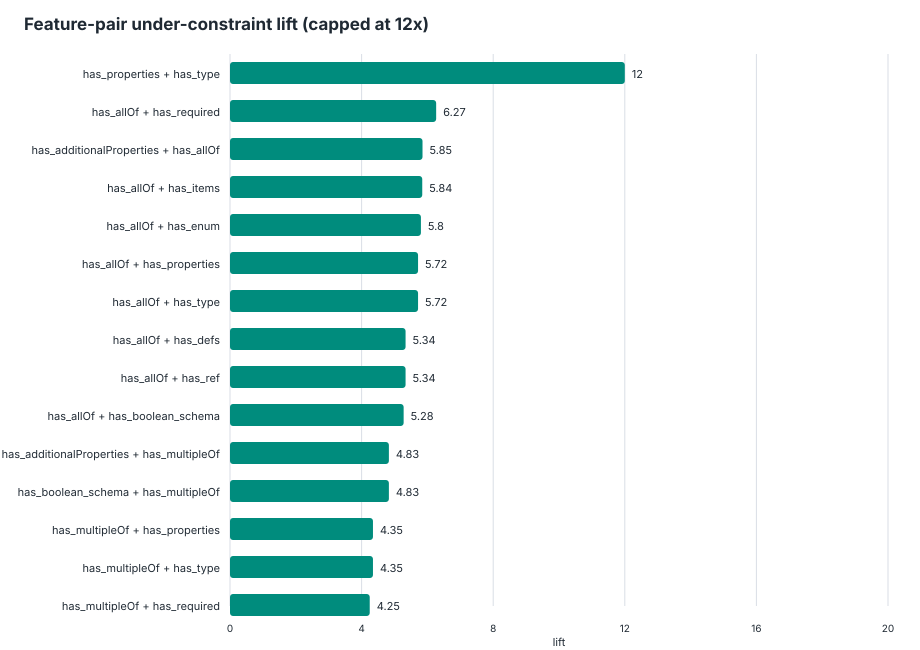

The file beside this chart, header and first rows:
feature_pair, feature_a, feature_b, schemas_with_pair, schemas_without_pair, support, under_with_pair, under_without_pair, under_denominator_with, under_denominator_without, under_rate_with, under_rate_without, lift, delta, eligible_lift
has_properties__AND__has_type, has_properties, has_type, 1771, 18, 0.9899, 608, 0, 4484, 46, 0.1356, 0, inf, 0.1356, true
has_allOf__AND__has_required, has_allOf, has_required, 18, 1771, 0.01006, 53, 555, 68, 4462, 0.7794, 0.1244, 6.266, 0.655, true
has_additionalProperties__AND__has_allOf, has_additionalProperties, has_allOf, 11, 1778, 0.006149, 33, 575, 44, 4486, 0.75, 0.1282, 5.851, 0.6218, true
has_allOf__AND__has_items, has_allOf, has_items, 9, 1780, 0.005031, 25, 583, 33, 4497, 0.7576, 0.1296, 5.844, 0.6279, true
has_allOf__AND__has_enum, has_allOf, has_enum, 6, 1783, 0.003354, 16, 592, 21, 4509, 0.7619, 0.1313, 5.803, 0.6306, true
has_allOf__AND__has_properties, has_allOf, has_properties, 22, 1767, 0.0123, 56, 552, 79, 4451, 0.7089, 0.124, 5.716, 0.5848, true
has_allOf__AND__has_type, has_allOf, has_type, 22, 1767, 0.0123, 56, 552, 79, 4451, 0.7089, 0.124, 5.716, 0.5848, true
has_allOf__AND__has_defs, has_allOf, has_defs, 18, 1771, 0.01006, 40, 568, 59, 4471, 0.678, 0.127, 5.337, 0.5509, true
has_allOf__AND__has_ref, has_allOf, has_ref, 18, 1771, 0.01006, 40, 568, 59, 4471, 0.678, 0.127, 5.337, 0.5509, true
has_allOf__AND__has_boolean_schema, has_allOf, has_boolean_schema, 9, 1780, 0.005031, 24, 584, 35, 4495, 0.6857, 0.1299, 5.278, 0.5558, true
has_additionalProperties__AND__has_multi…, has_additionalProperties, has_multipleOf, 9, 1780, 0.005031, 14, 594, 22, 4508, 0.6364, 0.1318, 4.83, 0.5046, true
has_boolean_schema__AND__has_multipleOf, has_boolean_schema, has_multipleOf, 9, 1780, 0.005031, 14, 594, 22, 4508, 0.6364, 0.1318, 4.83, 0.5046, true
has_multipleOf__AND__has_properties, has_multipleOf, has_properties, 10, 1779, 0.00559, 16, 592, 28, 4502, 0.5714, 0.1315, 4.346, 0.4399, true
has_multipleOf__AND__has_type, has_multipleOf, has_type, 10, 1779, 0.00559, 16, 592, 28, 4502, 0.5714, 0.1315, 4.346, 0.4399, true
has_multipleOf__AND__has_required, has_multipleOf, has_required, 9, 1780, 0.005031, 14, 594, 25, 4505, 0.56, 0.1319, 4.247, 0.4281, true
has_minimum__AND__has_multipleOf, has_minimum, has_multipleOf, 6, 1783, 0.003354, 12, 596, 22, 4508, 0.5455, 0.1322, 4.126, 0.4132, true
has_maxItems__AND__has_required, has_maxItems, has_required, 27, 1762, 0.01509, 44, 564, 86, 4444, 0.5116, 0.1269, 4.031, 0.3847, true
has_minItems__AND__has_properties, has_minItems, has_properties, 107, 1682, 0.05981, 144, 464, 347, 4183, 0.415, 0.1109, 3.741, 0.3041, true
has_maxItems__AND__has_minItems, has_maxItems, has_minItems, 27, 1762, 0.01509, 43, 565, 91, 4439, 0.4725, 0.1273, 3.712, 0.3452, true
has_minItems__AND__has_required, has_minItems, has_required, 98, 1691, 0.05478, 136, 472, 327, 4203, 0.4159, 0.1123, 3.703, 0.3036, true
has_default__AND__has_minimum, has_default, has_minimum, 32, 1757, 0.01789, 51, 557, 110, 4420, 0.4636, 0.126, 3.679, 0.3376, true
has_additionalProperties__AND__has_minIt…, has_additionalProperties, has_minItems, 48, 1741, 0.02683, 72, 536, 160, 4370, 0.45, 0.1227, 3.669, 0.3273, true
has_maxLength__AND__has_maximum, has_maxLength, has_maximum, 6, 1783, 0.003354, 11, 597, 23, 4507, 0.4783, 0.1325, 3.611, 0.3458, true
has_boolean_schema__AND__has_minItems, has_boolean_schema, has_minItems, 49, 1740, 0.02739, 70, 538, 158, 4372, 0.443, 0.1231, 3.6, 0.32, true
has_items__AND__has_minItems, has_items, has_minItems, 109, 1680, 0.06093, 141, 467, 358, 4172, 0.3939, 0.1119, 3.519, 0.2819, true
has_minItems__AND__has_type, has_minItems, has_type, 113, 1676, 0.06316, 144, 464, 375, 4155, 0.384, 0.1117, 3.439, 0.2723, true
has_maxItems__AND__has_properties, has_maxItems, has_properties, 34, 1755, 0.01901, 48, 560, 121, 4409, 0.3967, 0.127, 3.123, 0.2697, true
has_maxItems__AND__has_type, has_maxItems, has_type, 34, 1755, 0.01901, 48, 560, 128, 4402, 0.375, 0.1272, 2.948, 0.2478, true
has_maxItems__AND__has_minimum, has_maxItems, has_minimum, 5, 1784, 0.002795, 12, 596, 31, 4499, 0.3871, 0.1325, 2.922, 0.2546, true
has_anyOf__AND__has_minLength, has_anyOf, has_minLength, 7, 1782, 0.003913, 10, 598, 26, 4504, 0.3846, 0.1328, 2.897, 0.2518, true
has_default__AND__has_maximum, has_default, has_maximum, 19, 1770, 0.01062, 26, 582, 69, 4461, 0.3768, 0.1305, 2.888, 0.2463, true
has_items__AND__has_maxItems, has_items, has_maxItems, 34, 1755, 0.01901, 48, 560, 132, 4398, 0.3636, 0.1273, 2.856, 0.2363, true
has_anyOf__AND__has_minItems, has_anyOf, has_minItems, 11, 1778, 0.006149, 15, 593, 40, 4490, 0.375, 0.1321, 2.839, 0.2429, true
has_additionalProperties__AND__has_maxIt…, has_additionalProperties, has_maxItems, 22, 1767, 0.0123, 30, 578, 82, 4448, 0.3659, 0.1299, 2.815, 0.2359, true
has_enum__AND__has_minItems, has_enum, has_minItems, 24, 1765, 0.01342, 30, 578, 83, 4447, 0.3614, 0.13, 2.781, 0.2315, true
has_minItems__AND__has_oneOf, has_minItems, has_oneOf, 11, 1778, 0.006149, 16, 592, 45, 4485, 0.3556, 0.132, 2.694, 0.2236, true
has_enum__AND__has_maxItems, has_enum, has_maxItems, 13, 1776, 0.007267, 17, 591, 48, 4482, 0.3542, 0.1319, 2.686, 0.2223, true
has_maxLength__AND__has_minItems, has_maxLength, has_minItems, 6, 1783, 0.003354, 7, 601, 20, 4510, 0.35, 0.1333, 2.626, 0.2167, true
has_minItems__AND__has_pattern, has_minItems, has_pattern, 14, 1775, 0.007826, 19, 589, 55, 4475, 0.3455, 0.1316, 2.625, 0.2138, true
has_default__AND__has_minItems, has_default, has_minItems, 9, 1780, 0.005031, 9, 599, 26, 4504, 0.3462, 0.133, 2.603, 0.2132, true
has_boolean_schema__AND__has_maxItems, has_boolean_schema, has_maxItems, 20, 1769, 0.01118, 24, 584, 71, 4459, 0.338, 0.131, 2.581, 0.2071, true
has_maximum__AND__has_properties, has_maximum, has_properties, 78, 1711, 0.0436, 90, 518, 286, 4244, 0.3147, 0.1221, 2.578, 0.1926, true
has_maximum__AND__has_type, has_maximum, has_type, 79, 1710, 0.04416, 90, 518, 291, 4239, 0.3093, 0.1222, 2.531, 0.1871, true
has_oneOf__AND__has_pattern, has_oneOf, has_pattern, 18, 1771, 0.01006, 20, 588, 61, 4469, 0.3279, 0.1316, 2.492, 0.1963, true
has_oneOf__AND__has_required, has_oneOf, has_required, 58, 1731, 0.03242, 49, 559, 156, 4374, 0.3141, 0.1278, 2.458, 0.1863, true
has_maximum__AND__has_minimum, has_maximum, has_minimum, 76, 1713, 0.04248, 83, 525, 275, 4255, 0.3018, 0.1234, 2.446, 0.1784, true
has_minProperties__AND__has_properties, has_minProperties, has_properties, 16, 1773, 0.008944, 16, 592, 51, 4479, 0.3137, 0.1322, 2.374, 0.1816, true
has_maxItems__AND__has_minLength, has_maxItems, has_minLength, 6, 1783, 0.003354, 10, 598, 32, 4498, 0.3125, 0.1329, 2.351, 0.1796, true
has_minItems__AND__has_minLength, has_minItems, has_minLength, 22, 1767, 0.0123, 30, 578, 98, 4432, 0.3061, 0.1304, 2.347, 0.1757, true
has_maximum__AND__has_required, has_maximum, has_required, 54, 1735, 0.03018, 57, 551, 193, 4337, 0.2953, 0.127, 2.325, 0.1683, true
has_boolean_schema__AND__has_maximum, has_boolean_schema, has_maximum, 41, 1748, 0.02292, 40, 568, 135, 4395, 0.2963, 0.1292, 2.293, 0.1671, true
has_additionalProperties__AND__has_maxim…, has_additionalProperties, has_maximum, 40, 1749, 0.02236, 40, 568, 135, 4395, 0.2963, 0.1292, 2.293, 0.1671, true
has_minimum__AND__has_properties, has_minimum, has_properties, 193, 1596, 0.1079, 175, 433, 679, 3851, 0.2577, 0.1124, 2.292, 0.1453, true
has_enum__AND__has_maximum, has_enum, has_maximum, 21, 1768, 0.01174, 22, 586, 73, 4457, 0.3014, 0.1315, 2.292, 0.1699, true
has_minProperties__AND__has_required, has_minProperties, has_required, 12, 1777, 0.006708, 14, 594, 47, 4483, 0.2979, 0.1325, 2.248, 0.1654, true
has_minimum__AND__has_type, has_minimum, has_type, 195, 1594, 0.109, 175, 433, 691, 3839, 0.2533, 0.1128, 2.245, 0.1405, true
has_minProperties__AND__has_type, has_minProperties, has_type, 21, 1768, 0.01174, 16, 592, 54, 4476, 0.2963, 0.1323, 2.24, 0.164, true
has_oneOf__AND__has_properties, has_oneOf, has_properties, 73, 1716, 0.0408, 50, 558, 175, 4355, 0.2857, 0.1281, 2.23, 0.1576, true
has_minItems__AND__has_minimum, has_minItems, has_minimum, 15, 1774, 0.008385, 24, 584, 82, 4448, 0.2927, 0.1313, 2.229, 0.1614, true
has_additionalProperties__AND__has_anyOf, has_additionalProperties, has_anyOf, 28, 1761, 0.01565, 34, 574, 118, 4412, 0.2881, 0.1301, 2.215, 0.158, true
... 235 more rows
